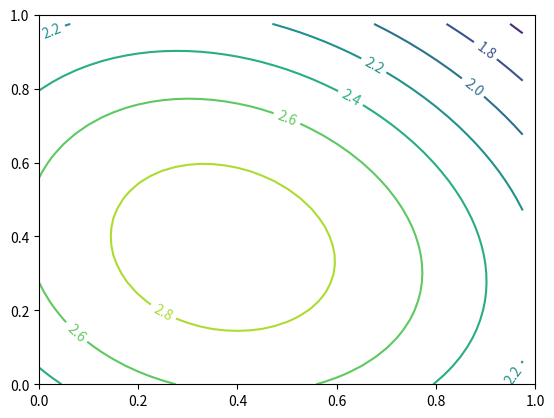
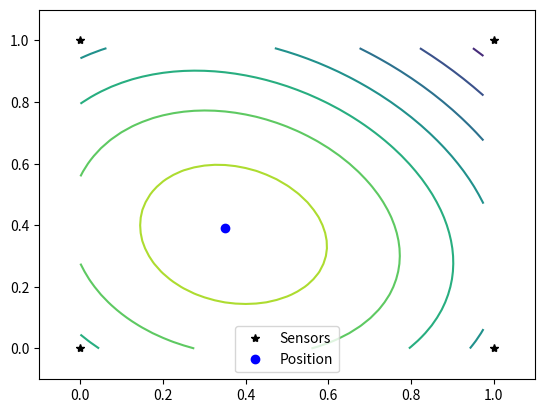

Source code (Python) for these figures, in order:
import matplotlib
import numpy as np
import matplotlib.cm as cm
import matplotlib.pyplot as plt


delta = 0.025
x = np.arange(0, 1.0, delta)
y = np.arange(0, 1.0, delta)
X, Y = np.meshgrid(x, y)
Z1 = np.exp(-X**2 - Y**2)
Z2 = np.exp(-(X - 1)**2 - (Y)**2)
Z3 = np.exp(-(X)**2 - (Y - 1)**2)
Z4 = np.exp(-(X - 0.5)**2 - (Y - 0.5)**2)
Z = (Z1 + Z2 + Z3 + Z4)

fig, ax = plt.subplots()
CS = ax.contour(X, Y, Z)
ax.clabel(CS, fontsize=10)
plt.xlim([0, 1])
plt.ylim([0, 1])
plt.show()

from matplotlib import pyplot as plt
import numpy as np

# generate random x
# x = np.random.random(2)
x = np.array([.35, .39])
noise = np.random.normal(0, 0, size=2)

sensors = np.array([
    [0, 0],
    [0, 1],
    [1, 0],
    [1, 1]
])

distance_diffs = np.linalg.norm(x + noise - sensors, axis=1) - np.linalg.norm(x)

phi = np.concatenate((distance_diffs[:, np.newaxis], sensors), axis=1)
b = (np.linalg.norm(sensors, axis=1)**2 - distance_diffs**2) / 2

# compute least squares solution
x_hat = np.linalg.inv(phi.T @ phi) @ phi.T @ b


delta = 0.025
x = np.arange(0, 1.0, delta)
y = np.arange(0, 1.0, delta)
X, Y = np.meshgrid(x, y)
Z1 = np.exp(-X**2 - Y**2)
Z2 = np.exp(-(X - 1)**2 - (Y)**2)
Z3 = np.exp(-(X)**2 - (Y - 1)**2)
Z4 = np.exp(-(X - 0.5)**2 - (Y - 0.5)**2)
Z = (Z1 + Z2 + Z3 + Z4)

fig, ax = plt.subplots()
CS = ax.contour(X, Y, Z)

plt.plot(sensors[:, 0], sensors[:, 1], 'k*')
# plt.plot(x[0], x[1], 'ro')
plt.plot(x_hat[1], x_hat[2], 'bo')
plt.xlim([-.1, 1.1])
plt.ylim([-.1, 1.1])
plt.legend(('Sensors', 'Position'))
plt.show()
